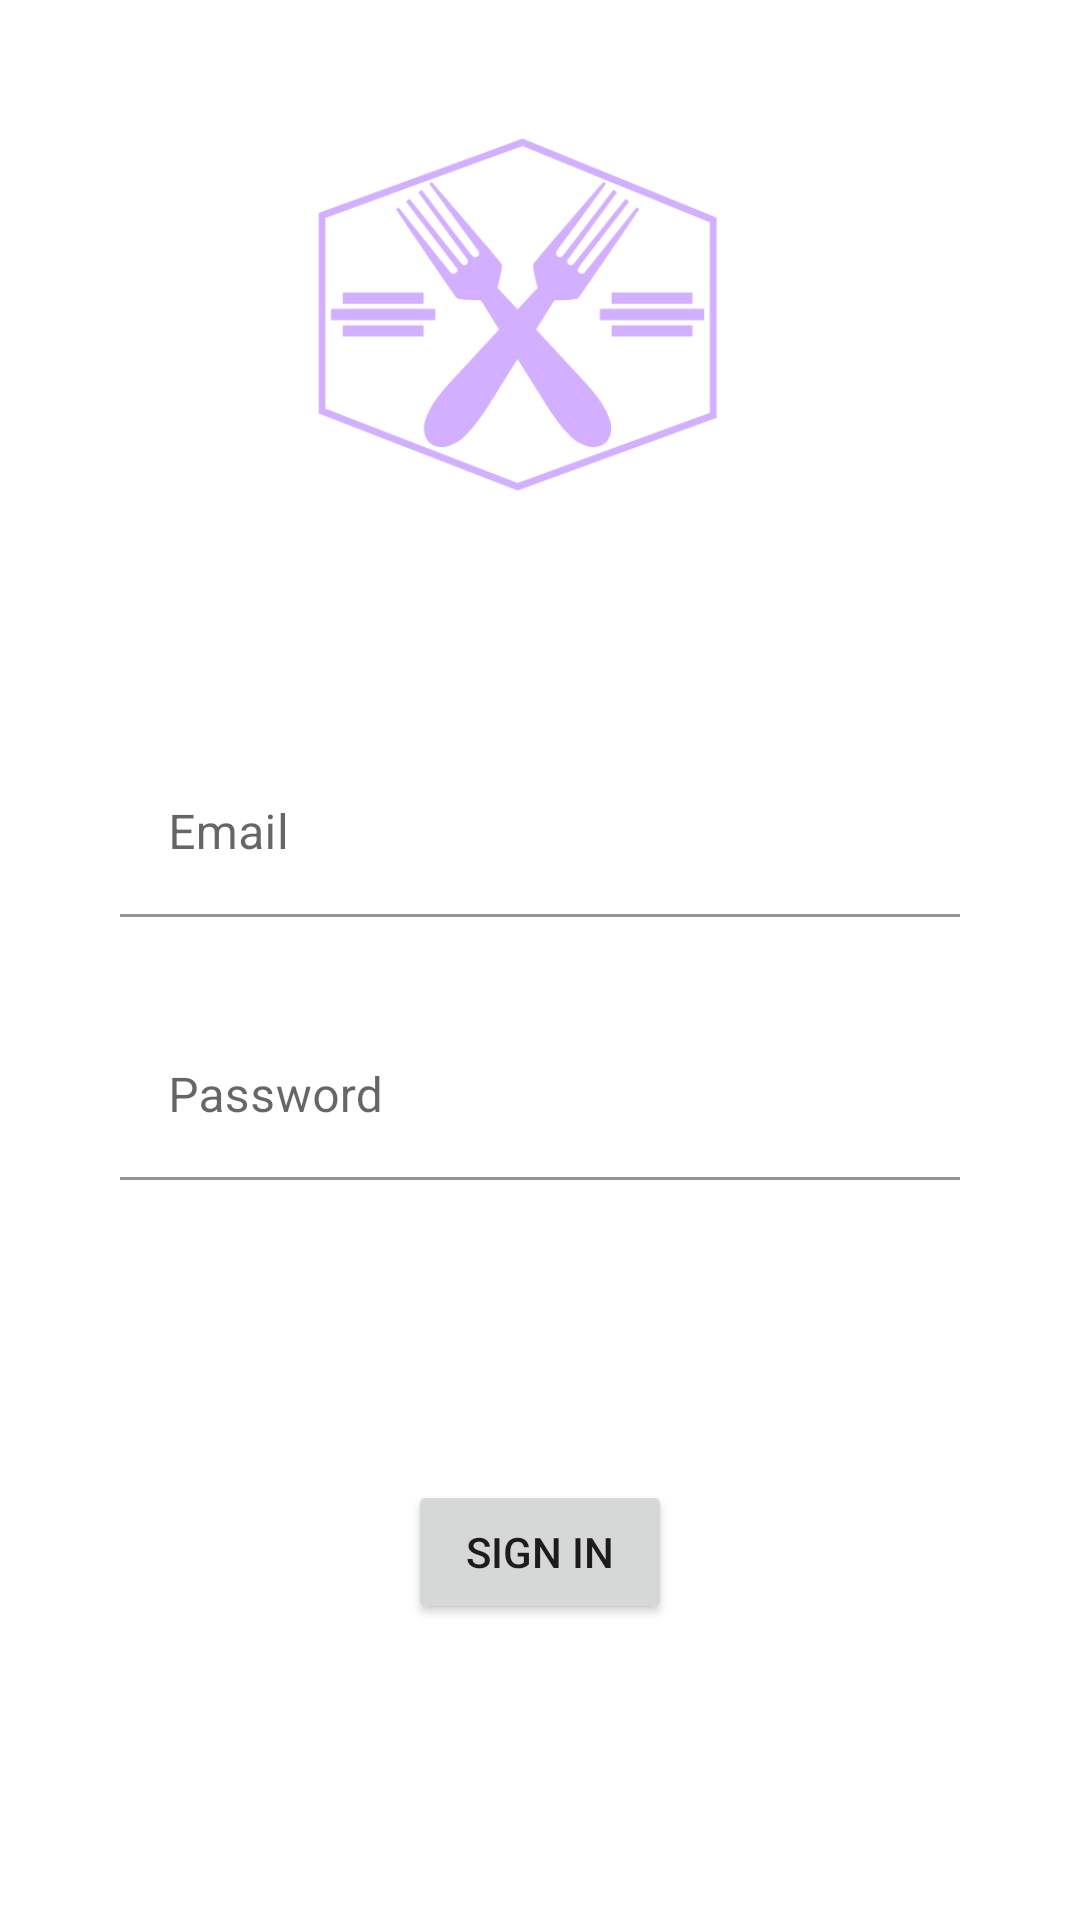

Layout XML and referenced resources for this Android screen:
<!-- AndroidManifest.xml: application theme Theme.RecyclerViewExInClass -->
<!-- res/layout/fragment_email_pw.xml -->
<?xml version="1.0" encoding="utf-8"?>
<layout xmlns:android="http://schemas.android.com/apk/res/android"
    xmlns:app="http://schemas.android.com/apk/res-auto"
    xmlns:tools="http://schemas.android.com/tools">

    <data>

    </data>

    <androidx.constraintlayout.widget.ConstraintLayout
        android:layout_width="match_parent"
        android:layout_height="match_parent">

        <ImageView
            android:id="@+id/imageView3"
            android:layout_width="167dp"
            android:layout_height="156dp"
            app:layout_constraintBottom_toBottomOf="parent"
            app:layout_constraintEnd_toEndOf="parent"
            app:layout_constraintHorizontal_bias="0.446"
            app:layout_constraintStart_toStartOf="parent"
            app:layout_constraintTop_toTopOf="parent"
            app:layout_constraintVertical_bias="0.055"
            app:srcCompat="@drawable/ozu" />

        <com.google.android.material.textfield.TextInputLayout
            android:id="@+id/email_text_input"
            android:layout_width="280dp"
            android:layout_height="wrap_content"
            android:layout_marginStart="16dp"
            android:layout_marginTop="250dp"
            android:layout_marginEnd="16dp"
            android:hint="Email"
            app:layout_constraintEnd_toEndOf="parent"
            app:layout_constraintStart_toStartOf="parent"
            app:layout_constraintTop_toTopOf="parent">

            <com.google.android.material.textfield.TextInputEditText
                android:layout_width="match_parent"
                android:layout_height="wrap_content"
                android:background="@color/white"/>
        </com.google.android.material.textfield.TextInputLayout>

        <com.google.android.material.textfield.TextInputLayout
            android:id="@+id/pw_text_input"
            android:layout_width="280dp"
            android:layout_height="wrap_content"
            android:layout_marginStart="16dp"
            android:layout_marginTop="32dp"
            android:layout_marginEnd="16dp"
            android:hint="Password"
            app:layout_constraintEnd_toEndOf="parent"
            app:layout_constraintStart_toStartOf="parent"
            app:layout_constraintTop_toBottomOf="@+id/email_text_input">

            <com.google.android.material.textfield.TextInputEditText
                android:layout_width="match_parent"
                android:layout_height="wrap_content"
                android:inputType="textPassword"
                android:background="@color/white"/>
        </com.google.android.material.textfield.TextInputLayout>

        <Button
            android:id="@+id/sign_in_btn"
            android:layout_width="wrap_content"
            android:layout_height="wrap_content"
            android:layout_marginTop="100dp"
            android:text="Sign In"
            app:layout_constraintEnd_toEndOf="parent"
            app:layout_constraintStart_toStartOf="parent"
            app:layout_constraintTop_toBottomOf="@+id/pw_text_input" />


    </androidx.constraintlayout.widget.ConstraintLayout>
</layout>
<!-- resources referenced by this layout -->
<resources>
  <color name="white">#FFFFFFFF</color>
  <!-- drawable ozu: png bitmap (drawable, 19549 bytes) -->
  <style name="Theme.RecyclerViewExInClass" parent="Theme.MaterialComponents.DayNight">
          
          <item name="colorPrimary">@color/purple_500</item>
          <item name="colorPrimaryVariant">@color/purple_700</item>
          <item name="colorOnPrimary">@color/white</item>
          
          <item name="colorSecondary">@color/teal_200</item>
          <item name="colorSecondaryVariant">@color/teal_700</item>
          <item name="colorOnSecondary">@color/black</item>
          
          <item name="android:statusBarColor">?attr/colorPrimaryVariant</item>
          
      </style>
  <color name="purple_500">#FF6200EE</color>
  <color name="purple_700">#FF3700B3</color>
  <color name="teal_200">#FF03DAC5</color>
  <color name="teal_700">#FF018786</color>
  <color name="black">#FF000000</color>
</resources>
